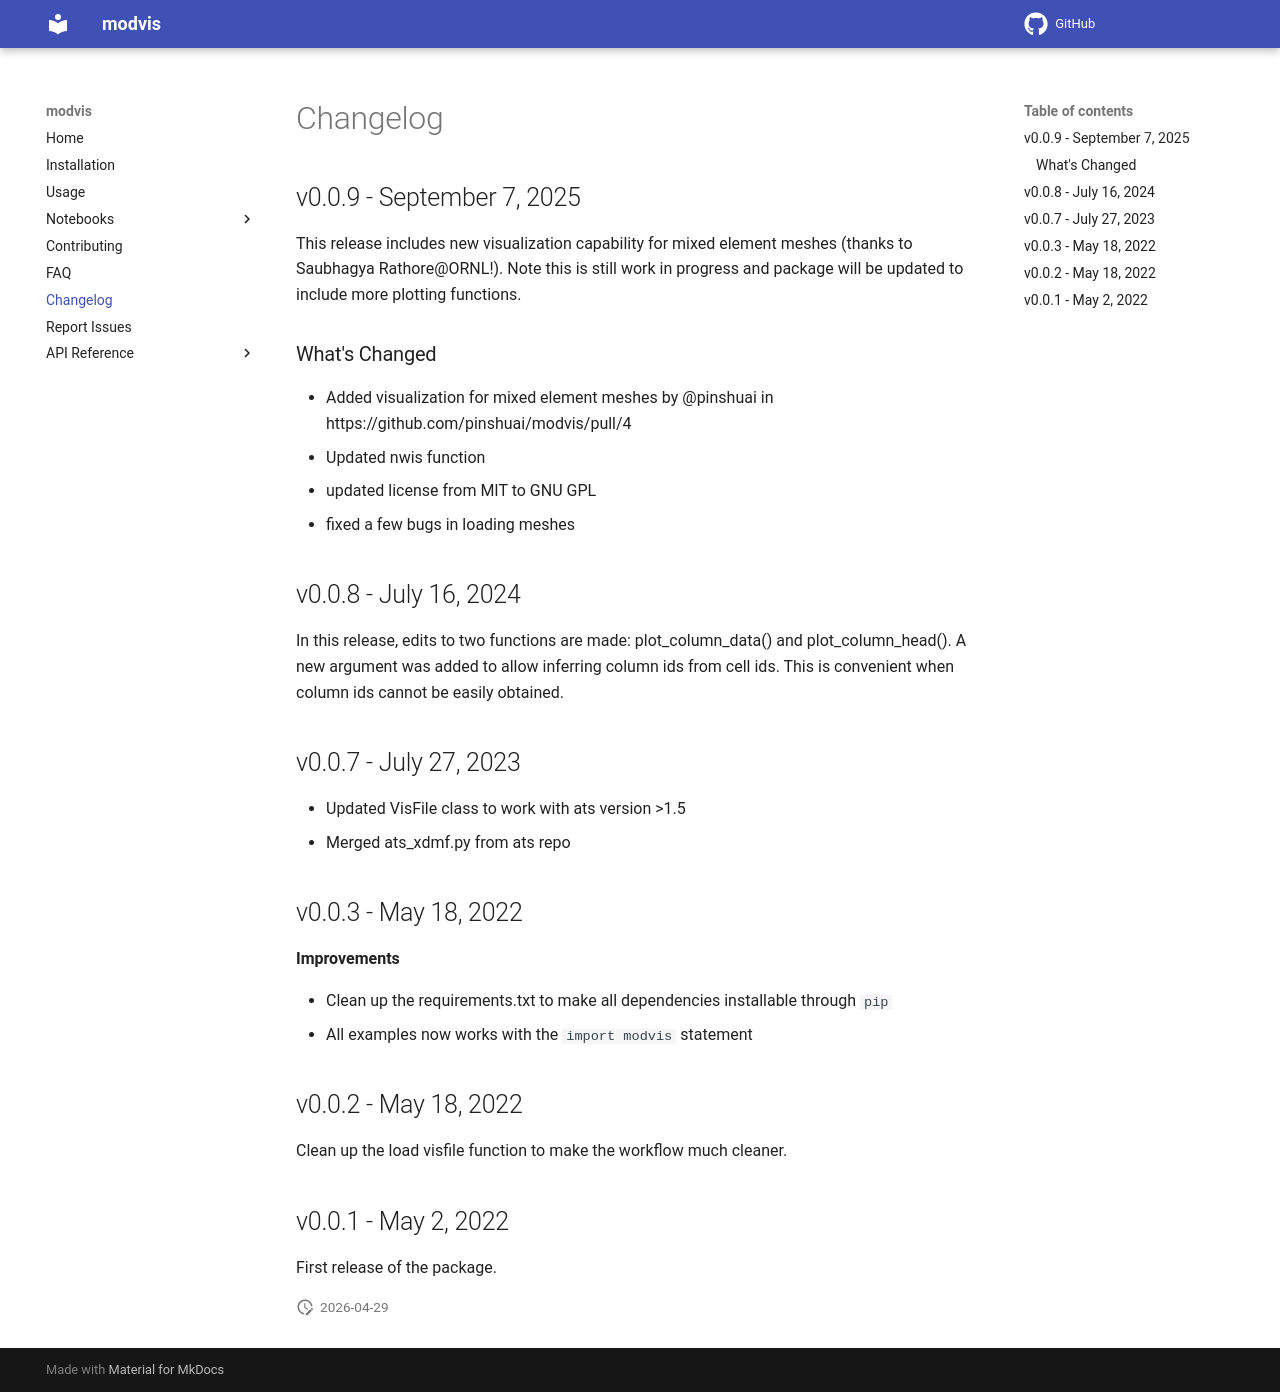

repository: pinshuai/modvis · page: changelog/index.html · generator: mkdocs

# Changelog

## v0.0.9 - September 7, 2025

This release includes new visualization capability for mixed element meshes (thanks to Saubhagya Rathore@ORNL!). Note this is still work in progress and package will be updated to include more plotting functions.

### What's Changed
* Added visualization for mixed element meshes by @pinshuai in https://github.com/pinshuai/modvis/pull/4
* Updated nwis function
* updated license from MIT to GNU GPL
* fixed a few bugs in loading meshes

## v0.0.8 - July 16, 2024

In this release, edits to two functions are made: plot_column_data() and plot_column_head(). A new argument was added to allow inferring column ids from cell ids. This is convenient when column ids cannot be easily obtained.

## v0.0.7 - July 27, 2023
- Updated VisFile class to work with ats version >1.5
- Merged ats_xdmf.py from ats repo

## v0.0.3 - May 18, 2022

**Improvements**

- Clean up the requirements.txt to make all dependencies installable through `pip`
- All examples now works with the `import modvis` statement

## v0.0.2 - May 18, 2022

Clean up the load visfile function to make the workflow much cleaner.

## v0.0.1 - May 2, 2022

First release of the package.
